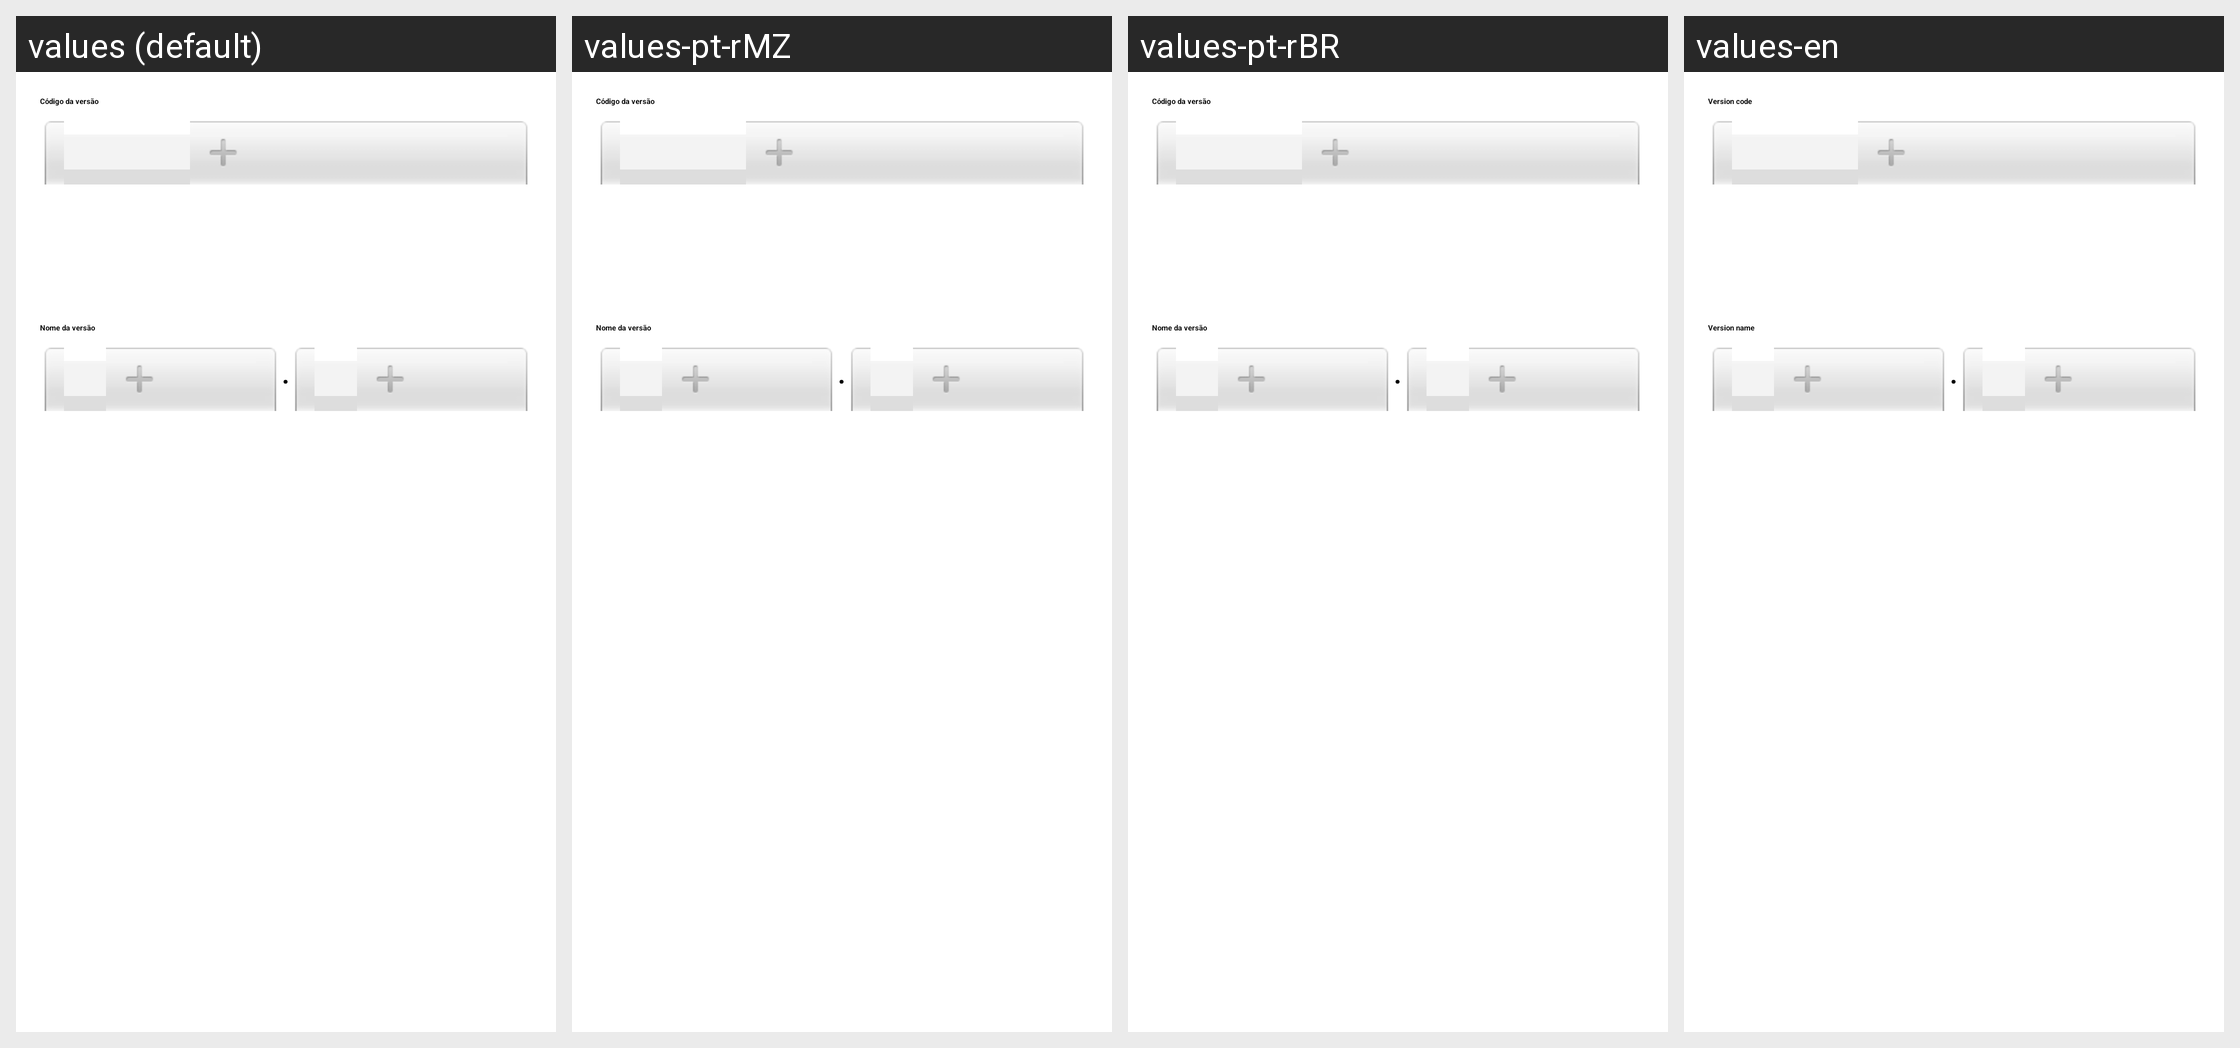

Strings drawn on this Android screen and how each of the app's shown locales translates them:
Android screen res/layout/property_popup_version_control.xml rendered under 4 locales, left to right: values (default), values-pt-rMZ, values-pt-rBR, values-en. Device: Nexus 5 (rendered at 1080×1920; each locale shown at half size, 540×960, under a caption strip naming it); theme Theme.Axion.
Other locales in the repository, not shown: values-ar, values-es, values-fr.
Strings drawn on this screen, with the default value and each locale's value (text and hints the layout hard-codes, and strings that could not be matched under every locale, appear in the picture but are not listed):

common_word_project_information_version_code
  values: Código da versão
  values-pt-rMZ: Código da versão
  values-pt-rBR: Código da versão
  values-en: Version code

common_word_project_information_version_name
  values: Nome da versão
  values-pt-rMZ: Nome da versão
  values-pt-rBR: Nome da versão
  values-en: Version name
